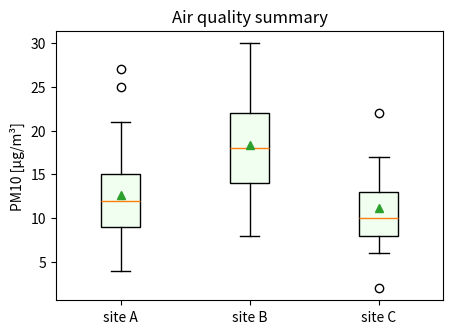

Write the Python code that produced this figure.
# Draw box plots from precomputed statistics with bxp, as when only summaries are available.
import matplotlib.pyplot as plt

stats = [
    dict(label="site A", med=12, q1=9, q3=15, whislo=4, whishi=21, fliers=[25, 27], mean=12.6),
    dict(label="site B", med=18, q1=14, q3=22, whislo=8, whishi=30, fliers=[], mean=18.4),
    dict(label="site C", med=10, q1=8, q3=13, whislo=6, whishi=17, fliers=[2, 22], mean=11.2),
]
fig, ax = plt.subplots(figsize=(5, 3.5))
art = ax.bxp(stats, showmeans=True, patch_artist=True)
for box in art["boxes"]:
    box.set_facecolor("honeydew")
ax.set_ylabel("PM10 [µg/m³]")
ax.set_title("Air quality summary")
print(len(art["fliers"]), [t.get_text() for t in ax.get_xticklabels()])
fig.savefig("bxp.png")
